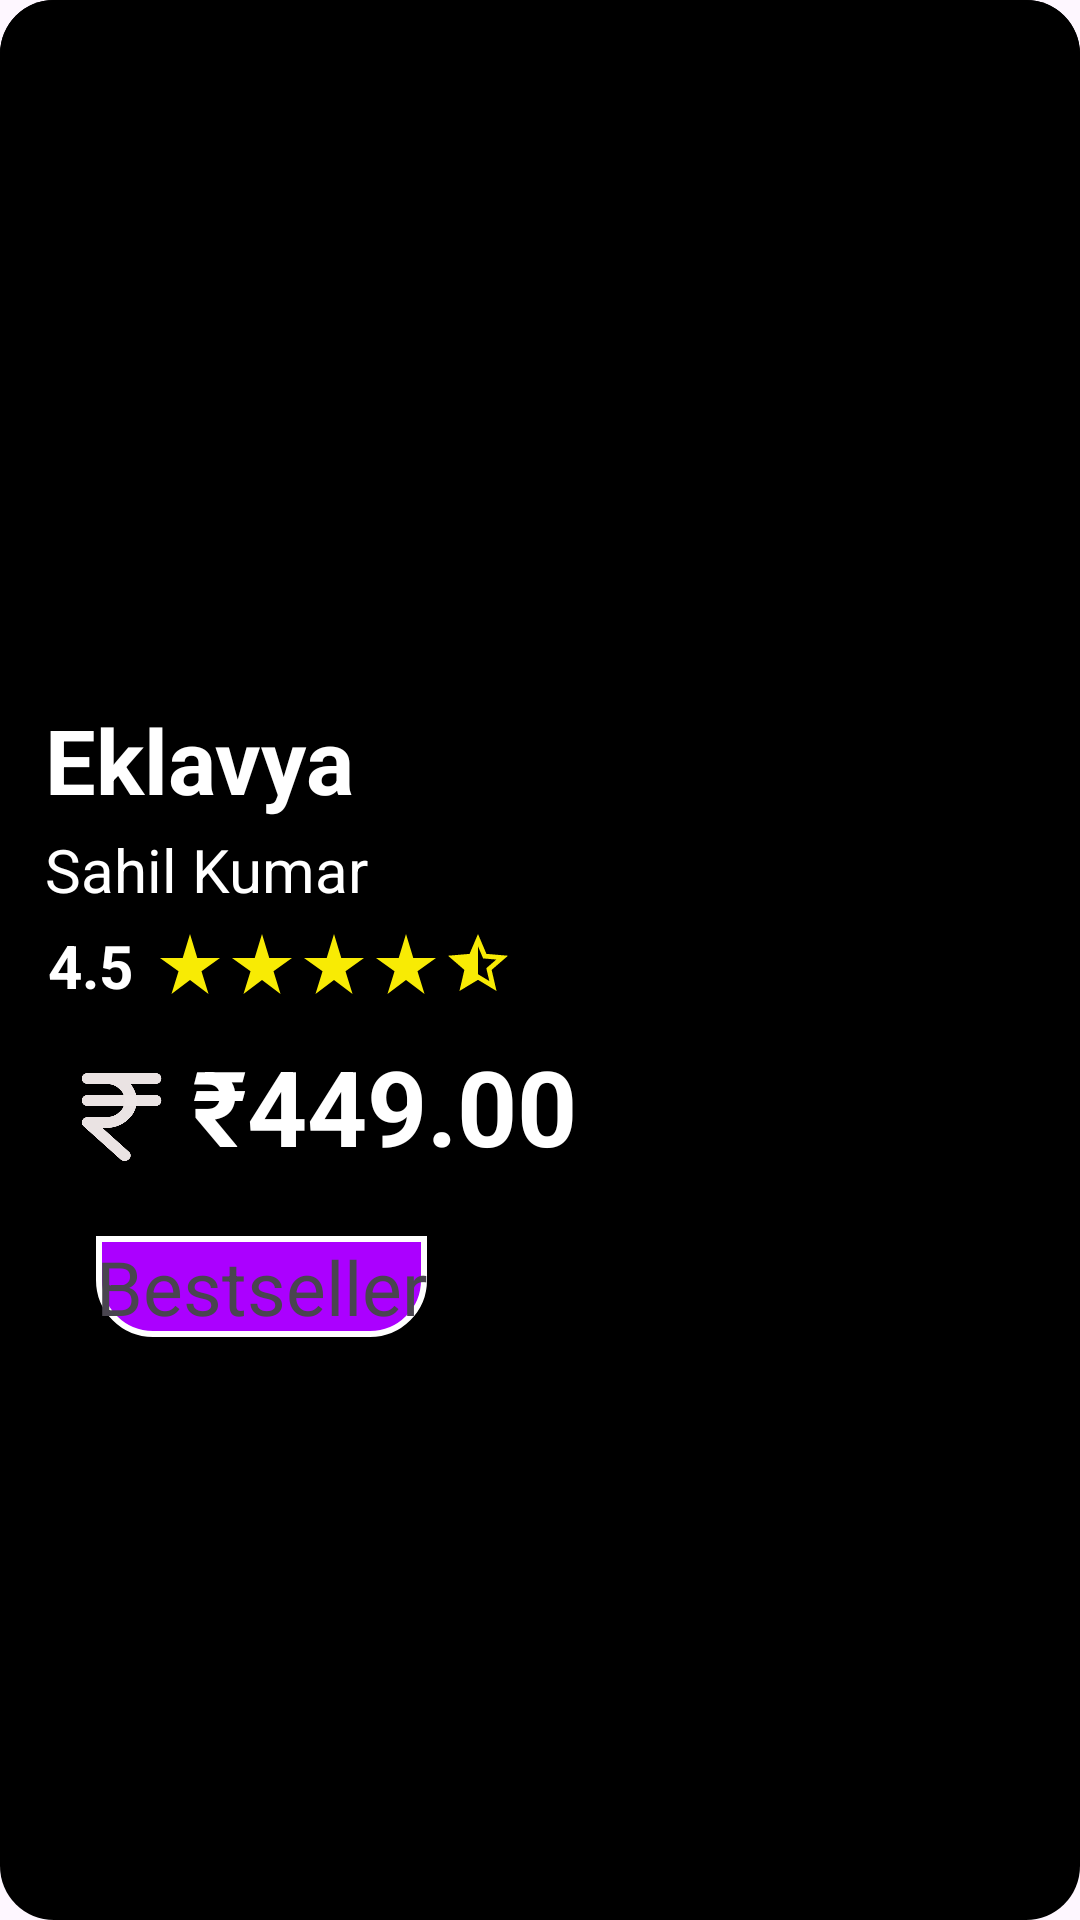

Here is an Android app screen rendered from its layout file. Give the layout XML and the strings, colors and styles it references.
<!-- AndroidManifest.xml: application theme Theme.Stenoexpert -->
<!-- res/layout/activity_price_page.xml -->
<?xml version="1.0" encoding="utf-8"?>
<RelativeLayout xmlns:android="http://schemas.android.com/apk/res/android"
    xmlns:app="http://schemas.android.com/apk/res-auto"
    xmlns:tools="http://schemas.android.com/tools"
    android:layout_width="match_parent"
    android:layout_height="wrap_content"
    android:paddingBottom="20dp"
    android:background="@drawable/boundry_style"
    tools:context=".MainActivity">


    <ImageView
        android:id="@+id/course_Img"
        android:layout_width="match_parent"
        android:layout_height="230dp"
        app:srcCompat="@drawable/agamya_logo"
        android:contentDescription="@string/my_image"
        android:background="@drawable/boundry_style"/>

    <TextView
        android:id="@+id/course_Title"
        android:layout_width="wrap_content"
        android:layout_height="wrap_content"
        android:layout_below="@+id/course_Img"
        android:text="@string/eklavya_batch"
        android:layout_marginStart="15dp"
        android:layout_marginTop="3dp"
        android:textColor="@color/white"
        android:textSize="30sp"
        android:textStyle="bold" />

    <TextView
        android:id="@+id/Owner_name"
        android:layout_width="wrap_content"
        android:layout_height="wrap_content"
        android:layout_below="@+id/course_Title"
        android:layout_marginStart="15dp"
        android:layout_marginTop="3dp"
        android:text="@string/sahil_kumar"
        android:textColor="@color/white"
        android:textSize="20sp" />

    <TextView
        android:id="@+id/rating"
        android:layout_width="wrap_content"
        android:layout_height="wrap_content"
        android:layout_below="@+id/Owner_name"
        android:text="@string/_4_5"
        android:layout_marginStart="16dp"
        android:layout_marginTop="5dp"
        android:textColor="@color/white"
        android:textSize="20sp"
        android:textStyle="bold" />


    <LinearLayout
        android:layout_width="match_parent"
        android:layout_height="wrap_content"
        android:layout_below="@+id/Owner_name"
        android:layout_marginStart="13dp"
        android:layout_marginLeft="7dp"
        android:layout_marginTop="6dp"
        android:layout_toRightOf="@+id/rating"
        tools:ignore="RtlHardcoded">

        <ImageView
            android:layout_width="wrap_content"
            android:layout_height="wrap_content"
            android:layout_below="@+id/Owner_name"
            android:layout_toRightOf="@id/rating"
            android:background="@drawable/baseline_star_rate_24"
            android:contentDescription="@string/todo"
            tools:ignore="ObsoleteLayoutParam,RtlHardcoded" />

        <ImageView
            android:layout_width="wrap_content"
            android:layout_height="wrap_content"
            android:layout_below="@+id/Owner_name"
            android:layout_toRightOf="@id/rating"
            android:background="@drawable/baseline_star_rate_24"
            android:contentDescription="@string/my_image"
            tools:ignore="ObsoleteLayoutParam,RtlHardcoded" />

        <ImageView
            android:layout_width="wrap_content"
            android:layout_height="wrap_content"
            android:layout_below="@+id/Owner_name"
            android:layout_toRightOf="@id/rating"
            android:background="@drawable/baseline_star_rate_24"
            android:contentDescription="@string/my_image"
            tools:ignore="ObsoleteLayoutParam,RtlHardcoded" />

        <ImageView
            android:layout_width="wrap_content"
            android:layout_height="wrap_content"
            android:layout_below="@+id/Owner_name"
            android:layout_toRightOf="@id/rating"
            android:background="@drawable/baseline_star_rate_24"
            android:contentDescription="@string/my_image"
            tools:ignore="ObsoleteLayoutParam,RtlHardcoded" />

        <ImageView
            android:layout_width="wrap_content"
            android:layout_height="wrap_content"
            android:layout_below="@+id/Owner_name"
            android:layout_toRightOf="@id/rating"
            android:background="@drawable/baseline_star_half_24"
            android:contentDescription="@string/my_image"
            tools:ignore="ObsoleteLayoutParam,RtlHardcoded" />


    </LinearLayout>

    <ImageView
        android:id="@+id/symbol"
        android:layout_width="49dp"
        android:layout_height="44dp"
        android:layout_below="@id/rating"
        android:layout_marginStart="15dp"
        android:layout_marginTop="15dp"
        android:background="@drawable/rupee"
        android:contentDescription="@string/my_image" />

    <TextView
        android:id="@+id/price"
        android:layout_width="wrap_content"
        android:layout_height="wrap_content"
        android:layout_toEndOf="@+id/symbol"
        android:layout_below="@+id/rating"
        android:layout_marginTop="10dp"
        android:text="@string/_449_00"
        android:textColor="@color/white"
        android:textSize="35sp"
        android:textStyle="bold" />

    <TextView
        android:layout_width="wrap_content"
        android:layout_height="wrap_content"
        android:layout_below="@+id/price"
        android:layout_marginStart="32dp"
        android:layout_marginTop="20dp"
        android:background="@drawable/btn_style"
        android:text="@string/bestseller"
        android:textSize="25sp"
        tools:ignore="RtlHardcoded" />


</RelativeLayout>
<!-- resources referenced by this layout -->
<resources>
  <color name="white">#FFFFFFFF</color>
  <!-- drawable baseline_star_half_24 (drawable) -->
  <vector android:autoMirrored="true" android:height="24dp"
      android:tint="#F8EB04" android:viewportHeight="24"
      android:viewportWidth="24" android:width="24dp" xmlns:android="http://schemas.android.com/apk/res/android">
      <path android:fillColor="@android:color/white" android:pathData="M22,9.24l-7.19,-0.62L12,2L9.19,8.63L2,9.24l5.46,4.73L5.82,21L12,17.27L18.18,21l-1.63,-7.03L22,9.24zM12,15.4V6.1l1.71,4.04l4.38,0.38l-3.32,2.88l1,4.28L12,15.4z"/>
  </vector>
  <!-- drawable baseline_star_rate_24 (drawable) -->
  <vector android:height="24dp" android:tint="#F8EB04"
      android:viewportHeight="24" android:viewportWidth="24"
      android:width="24dp" xmlns:android="http://schemas.android.com/apk/res/android">
      <path android:fillColor="@android:color/white" android:pathData="M14.43,10l-2.43,-8l-2.43,8l-7.57,0l6.18,4.41l-2.35,7.59l6.17,-4.69l6.18,4.69l-2.35,-7.59l6.17,-4.41z"/>
  </vector>
  <!-- drawable boundry_style (drawable) -->
  <?xml version="1.0" encoding="utf-8"?>
  <selector xmlns:android="http://schemas.android.com/apk/res/android">
  
       <item>
           <shape>
               <corners android:radius="18dp"/>
               <solid android:color="@color/black"/>
  
  
           </shape>
       </item>
  
  </selector>
  <!-- drawable btn_style (drawable) -->
  <?xml version="1.0" encoding="utf-8"?>
  <selector xmlns:android="http://schemas.android.com/apk/res/android">
  
    <item>
        <shape>
            <solid android:color="#ab00ff"/>
            <corners android:bottomLeftRadius="18dp"
                android:bottomRightRadius="18dp"/>
              <stroke android:color="@color/white"
                  android:width="2dp"/>
        </shape>
    </item>
  
  </selector>
  <!-- drawable rupee: png bitmap (drawable, 8445 bytes) -->
  <string name="_449_00">₹449.00</string>
  <string name="_4_5">4.5</string>
  <string name="bestseller">Bestseller</string>
  <string name="eklavya_batch">Eklavya</string>
  <string name="my_image">Image</string>
  <string name="sahil_kumar">Sahil Kumar</string>
  <string name="todo">todo</string>
  <style name="Theme.Stenoexpert" parent="Base.Theme.Stenoexpert" />
  <color name="black">#FF000000</color>
  <style name="Base.Theme.Stenoexpert" parent="Theme.Material3.DayNight.NoActionBar">
          
          
      </style>
</resources>
